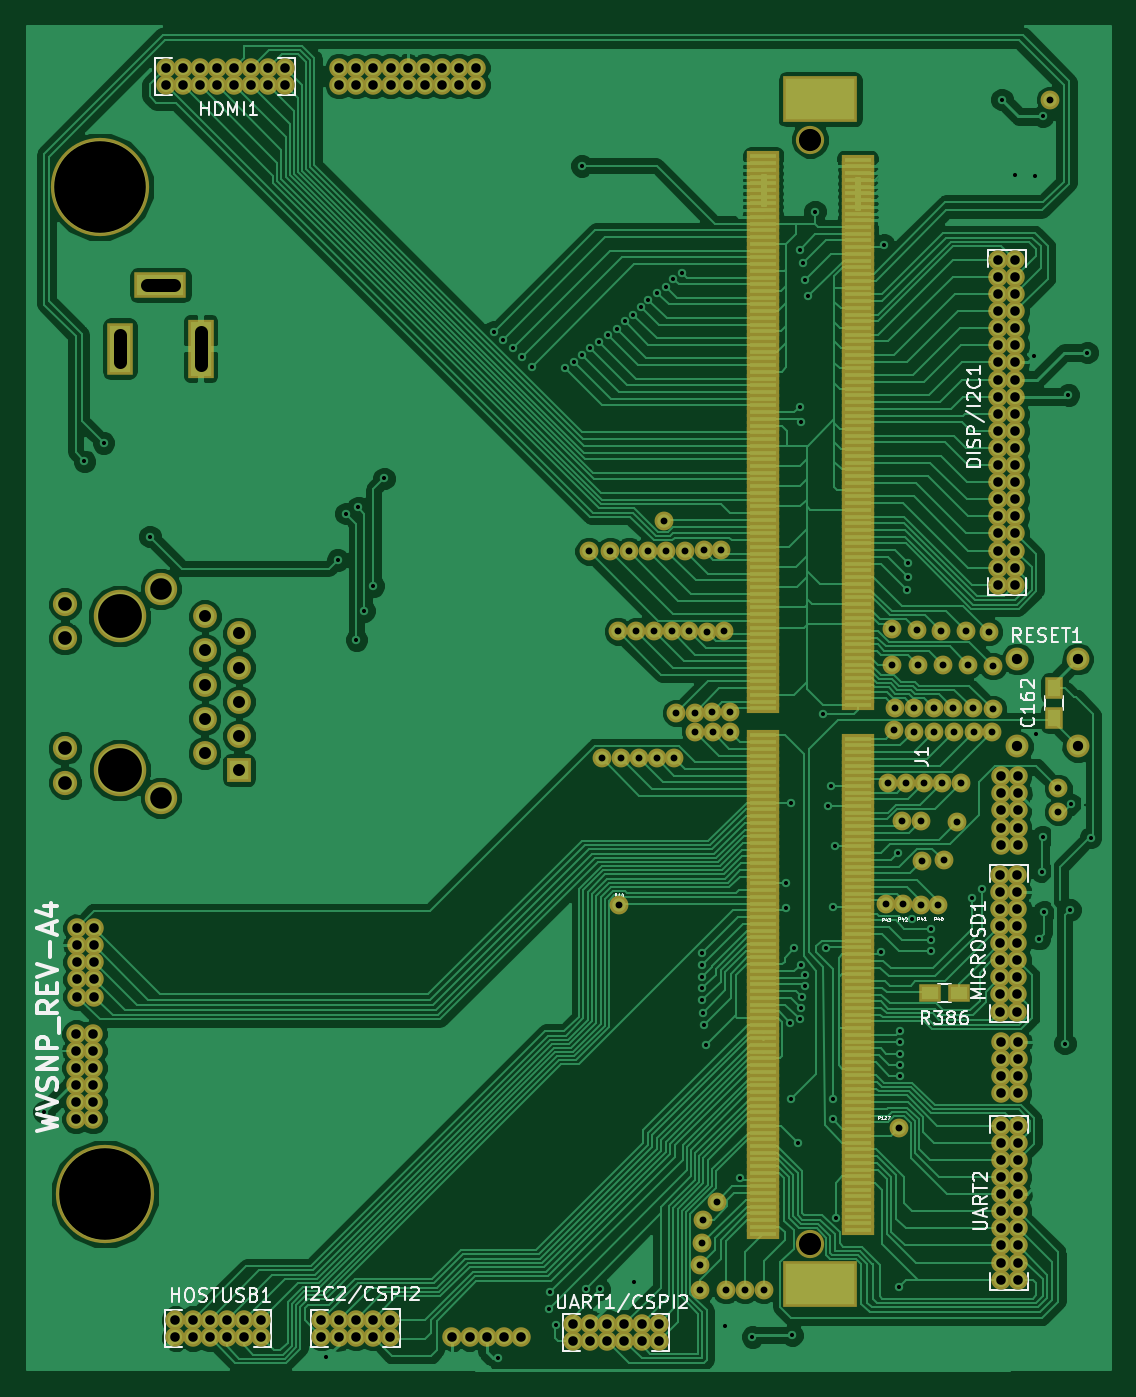
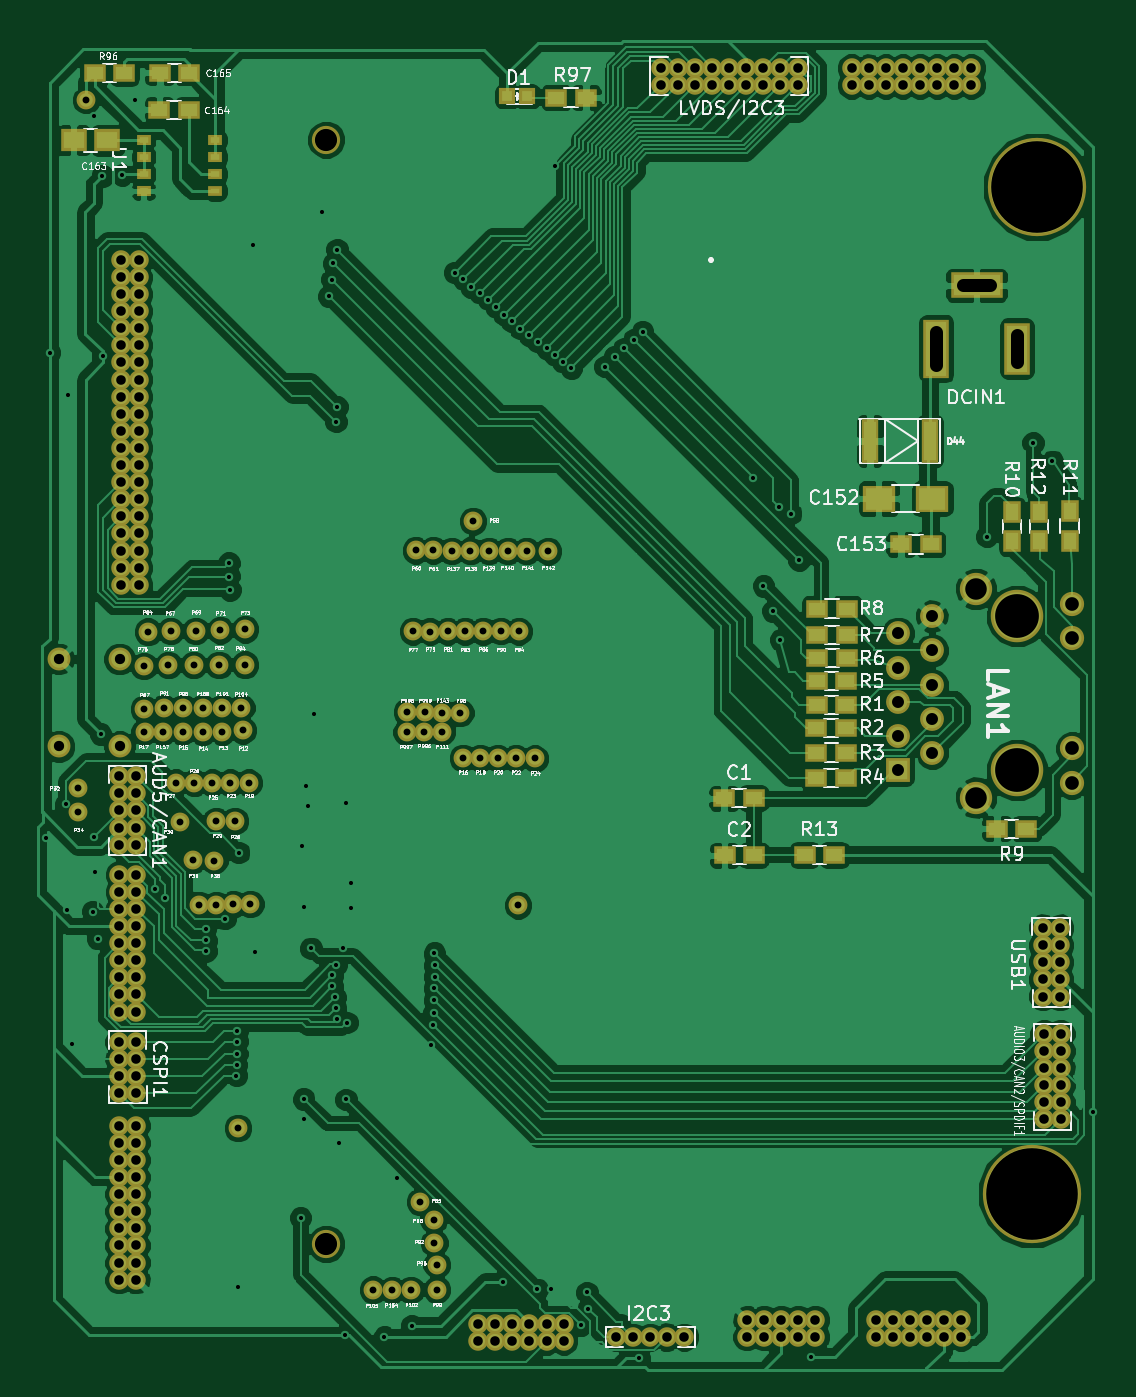
Circuit board: 9 layer files. Board 80.4 x 99.8 mm.
- bottom_copper: WVSNP_Reduced_board_hand-B.Cu.GBL (220467 bytes)
- bottom_mask: WVSNP_Reduced_board_hand-B.Mask.GBS (10539 bytes)
- paste: WVSNP_Reduced_board_hand-B.Paste.GBP (2111 bytes)
- bottom_silk: WVSNP_Reduced_board_hand-B.SilkS.GBO (140257 bytes)
- top_copper: WVSNP_Reduced_board_hand-F.Cu.GTL (196087 bytes)
- top_mask: WVSNP_Reduced_board_hand-F.Mask.GTS (17497 bytes)
- paste: WVSNP_Reduced_board_hand-F.Paste.GTP (9069 bytes)
- top_silk: WVSNP_Reduced_board_hand-F.SilkS.GTO (48183 bytes)
- drill: WVSNP_Reduced_board_hand.XLN (6802 bytes)

=== bottom_copper: WVSNP_Reduced_board_hand-B.Cu.GBL (220467 bytes, source omitted) ===
=== bottom_mask: WVSNP_Reduced_board_hand-B.Mask.GBS (10539 bytes, source omitted) ===
=== paste: WVSNP_Reduced_board_hand-B.Paste.GBP ===
G04 #@! TF.FileFunction,Paste,Bot*
%FSLAX46Y46*%
G04 Gerber Fmt 4.6, Leading zero omitted, Abs format (unit mm)*
G04 Created by KiCad (PCBNEW 4.0.3-stable) date 11/18/16 20:14:28*
%MOMM*%
%LPD*%
G01*
G04 APERTURE LIST*
%ADD10C,0.150000*%
%ADD11R,0.889000X2.921000*%
%ADD12R,0.797560X0.797560*%
%ADD13R,0.700000X0.420000*%
%ADD14R,0.700000X0.400000*%
%ADD15R,1.200000X0.900000*%
%ADD16R,0.900000X1.200000*%
%ADD17R,1.500000X1.250000*%
%ADD18R,2.000000X1.600000*%
G04 APERTURE END LIST*
D10*
D11*
X223499680Y-132679440D03*
X219054680Y-132679440D03*
D12*
X250441460Y-107083860D03*
X248942860Y-107083860D03*
D13*
X277435500Y-110308000D03*
X277435500Y-111578000D03*
X277435500Y-112848000D03*
X277435500Y-114118000D03*
D14*
X272115500Y-114128000D03*
D13*
X272115500Y-112858000D03*
X272115500Y-111588000D03*
X272115500Y-110318000D03*
D15*
X234332960Y-159214820D03*
X232132960Y-159214820D03*
X234302480Y-163451540D03*
X232102480Y-163451540D03*
X228353800Y-163410900D03*
X226153800Y-163410900D03*
X227449560Y-150512780D03*
X225249560Y-150512780D03*
D16*
X212958680Y-140137060D03*
X212958680Y-137937060D03*
D15*
X218991000Y-140362940D03*
X221191000Y-140362940D03*
X227500360Y-157731460D03*
X225300360Y-157731460D03*
X227401300Y-148805900D03*
X225201300Y-148805900D03*
X274078520Y-108071920D03*
X276278520Y-108071920D03*
D16*
X210921600Y-140137060D03*
X210921600Y-137937060D03*
D15*
X274042960Y-105323640D03*
X276242960Y-105323640D03*
D16*
X208681320Y-140106580D03*
X208681320Y-137906580D03*
D15*
X246799280Y-107175300D03*
X244599280Y-107175300D03*
X227474960Y-155816300D03*
X225274960Y-155816300D03*
X227495280Y-154023060D03*
X225295280Y-154023060D03*
X227454640Y-152260300D03*
X225254640Y-152260300D03*
X211879000Y-161467800D03*
X214079000Y-161467800D03*
X227414000Y-145122900D03*
X225214000Y-145122900D03*
X227426700Y-147091400D03*
X225226700Y-147091400D03*
X281089280Y-105346500D03*
X278889280Y-105346500D03*
D17*
X280133740Y-110357920D03*
X282633740Y-110357920D03*
D18*
X218865700Y-136956800D03*
X222865700Y-136956800D03*
M02*

=== bottom_silk: WVSNP_Reduced_board_hand-B.SilkS.GBO (140257 bytes, source omitted) ===
=== top_copper: WVSNP_Reduced_board_hand-F.Cu.GTL (196087 bytes, source omitted) ===
=== top_mask: WVSNP_Reduced_board_hand-F.Mask.GTS (17497 bytes, source omitted) ===
=== paste: WVSNP_Reduced_board_hand-F.Paste.GTP (9069 bytes, source omitted) ===
=== top_silk: WVSNP_Reduced_board_hand-F.SilkS.GTO (48183 bytes, source omitted) ===
=== drill: WVSNP_Reduced_board_hand.XLN ===
M48
;DRILL file {KiCad 4.0.3-stable} date 11/18/16 20:14:38
;FORMAT={2:4/ absolute / inch / suppress leading zeros}
FMAT,2
INCH,TZ
T1C0.012
T2C0.020
T3C0.028
T4C0.030
T5C0.035
T6C0.039
T7C0.040
T8C0.063
T9C0.065
T10C0.128
T11C0.268
%
G90
G05
M72
T1
X81480Y-71850
X82660Y-52830
X83220Y-52290
X84570Y-55030
X89720Y-79030
X90060Y-55720
X90310Y-54360
X90610Y-58050
X90660Y-54180
X90840Y-57200
X91110Y-56470
X91420Y-53330
X94640Y-49040
X94742Y-79063
X94890Y-49270
X95180Y-49530
X95460Y-49770
X95740Y-50060
X96230Y-77610
X96270Y-77130
X96440Y-78080
X96720Y-50110
X96970Y-49920
X97200Y-44190
X97210Y-49720
X97310Y-77020
X97450Y-49520
X97710Y-49330
X97720Y-77040
X97960Y-49140
X98220Y-48950
X98460Y-48740
X98700Y-48540
X98730Y-76820
X98930Y-48320
X99150Y-48100
X99400Y-47900
X99660Y-47730
X99880Y-47500
X100140Y-47310
X100710Y-67570
X100720Y-67910
X100730Y-67210
X100730Y-68240
X100730Y-68590
X100740Y-68950
X100770Y-69310
X100820Y-69900
X101390Y-78100
X101830Y-73780
X102190Y-78430
X103170Y-65170
X103170Y-65900
X103290Y-69240
X103320Y-62810
X103320Y-71490
X103350Y-78380
X103410Y-67070
X103510Y-72760
X103570Y-46640
X103570Y-51240
X103590Y-69150
X103600Y-51670
X103600Y-67550
X103620Y-68830
X103640Y-68500
X103680Y-47040
X103720Y-67860
X103720Y-68180
X103730Y-47520
X103820Y-48000
X104020Y-45530
X104260Y-60230
X104330Y-67070
X104410Y-62910
X104480Y-62320
X104540Y-72070
X104550Y-65860
X104550Y-71480
X104600Y-64090
X104640Y-74950
X105960Y-67170
X106030Y-46500
X106450Y-64270
X106470Y-76960
X106500Y-69480
X106500Y-69800
X106500Y-70150
X106510Y-70470
X106520Y-70790
X106710Y-56590
X106730Y-56200
X106740Y-55810
X106850Y-66200
X107400Y-66830
X107410Y-67150
X107420Y-66500
X108610Y-65600
X108890Y-65350
X109481Y-42255
X109857Y-44463
X110430Y-49760
X110439Y-44481
X110490Y-60810
X110570Y-66790
X110646Y-64828
X110674Y-63820
X110682Y-42741
X110720Y-66000
X111324Y-69856
X111430Y-50890
X111484Y-65944
X111510Y-62860
X111980Y-49650
X112080Y-63834
T2
X97402Y-55461
X97791Y-61520
X98035Y-55453
X98264Y-57803
X98280Y-65811
X98350Y-61516
X98579Y-55457
X98791Y-57795
X98874Y-61512
X99134Y-55453
X99311Y-57799
X99390Y-61516
X99598Y-54587
X99673Y-55441
X99831Y-57803
X99890Y-61508
X99969Y-60185
X100224Y-55449
X100343Y-57803
X100508Y-60177
X100512Y-60736
X100661Y-76319
X100661Y-77051
X100728Y-75689
X100752Y-75012
X100764Y-55437
X100850Y-57807
X101016Y-60157
X101028Y-60752
X101150Y-74476
X101272Y-55437
X101358Y-57799
X101421Y-77059
X101528Y-60157
X101543Y-60752
X101961Y-77059
X102520Y-77051
X106108Y-65779
X106161Y-62224
X106261Y-57744
X106268Y-58777
X106331Y-60701
X106370Y-60039
X106472Y-72323
X106571Y-63350
X106604Y-65786
X106693Y-62228
X106925Y-60732
X106929Y-60039
X106989Y-57772
X107028Y-58785
X107106Y-63346
X107108Y-65798
X107161Y-64504
X107220Y-62228
X107500Y-60051
X107500Y-60740
X107608Y-65798
X107710Y-57787
X107744Y-62224
X107772Y-58785
X107787Y-64492
X108067Y-60047
X108087Y-60732
X108165Y-63370
X108295Y-62224
X108442Y-57795
X108504Y-58789
X108642Y-60055
X108669Y-60740
X109103Y-57815
X109205Y-60732
X109217Y-60075
X109229Y-58816
X110903Y-42263
X111138Y-62390
X111138Y-63083
T3
X82410Y-69570
X82410Y-70070
X82410Y-70570
X82410Y-71070
X82410Y-71570
X82410Y-72070
X82440Y-66480
X82440Y-66980
X82440Y-67480
X82440Y-67980
X82440Y-68480
X82910Y-69570
X82910Y-70070
X82910Y-70570
X82910Y-71070
X82910Y-71570
X82910Y-72070
X82940Y-66480
X82940Y-66980
X82940Y-67480
X82940Y-67980
X82940Y-68480
X85030Y-41330
X85030Y-41830
X85320Y-77940
X85320Y-78440
X85530Y-41330
X85530Y-41830
X85820Y-77940
X85820Y-78440
X86030Y-41330
X86030Y-41830
X86320Y-77940
X86320Y-78440
X86530Y-41330
X86530Y-41830
X86820Y-77940
X86820Y-78440
X87030Y-41330
X87030Y-41830
X87320Y-77940
X87320Y-78440
X87530Y-41330
X87530Y-41830
X87820Y-77940
X87820Y-78440
X88030Y-41330
X88030Y-41830
X88530Y-41330
X88530Y-41830
X89590Y-77930
X89590Y-78430
X90090Y-77930
X90090Y-78430
X90110Y-41320
X90110Y-41820
X90590Y-77930
X90590Y-78430
X90610Y-41320
X90610Y-41820
X91090Y-77930
X91090Y-78430
X91110Y-41320
X91110Y-41820
X91590Y-77930
X91590Y-78430
X91610Y-41320
X91610Y-41820
X92110Y-41320
X92110Y-41820
X92610Y-41320
X92610Y-41820
X93110Y-41320
X93110Y-41820
X93420Y-78440
X93610Y-41320
X93610Y-41820
X93920Y-78440
X94110Y-41320
X94110Y-41820
X94420Y-78440
X94920Y-78440
X95420Y-78440
X96950Y-78050
X96950Y-78550
X97450Y-78050
X97450Y-78550
X97950Y-78050
X97950Y-78550
X98450Y-78050
X98450Y-78550
X98950Y-78050
X98950Y-78550
X99450Y-78050
X99450Y-78550
X109380Y-46940
X109380Y-47440
X109380Y-47940
X109380Y-48440
X109380Y-48940
X109380Y-49440
X109380Y-49940
X109380Y-50440
X109380Y-50940
X109380Y-51440
X109380Y-51940
X109380Y-52440
X109380Y-52940
X109380Y-53440
X109380Y-53940
X109380Y-54440
X109380Y-54940
X109380Y-55440
X109380Y-55940
X109380Y-56440
X109440Y-64920
X109440Y-65420
X109440Y-65920
X109440Y-66420
X109440Y-66920
X109440Y-67420
X109440Y-67920
X109440Y-68420
X109440Y-68920
X109450Y-62040
X109450Y-62540
X109450Y-63040
X109450Y-63540
X109450Y-64040
X109450Y-69800
X109450Y-70300
X109450Y-70800
X109450Y-71300
X109450Y-72260
X109450Y-72760
X109450Y-73260
X109450Y-73760
X109450Y-74260
X109450Y-74760
X109450Y-75260
X109450Y-75760
X109450Y-76260
X109450Y-76760
X109880Y-46940
X109880Y-47440
X109880Y-47940
X109880Y-48440
X109880Y-48940
X109880Y-49440
X109880Y-49940
X109880Y-50440
X109880Y-50940
X109880Y-51440
X109880Y-51940
X109880Y-52440
X109880Y-52940
X109880Y-53440
X109880Y-53940
X109880Y-54440
X109880Y-54940
X109880Y-55440
X109880Y-55940
X109880Y-56440
X109940Y-64920
X109940Y-65420
X109940Y-65920
X109940Y-66420
X109940Y-66920
X109940Y-67420
X109940Y-67920
X109940Y-68420
X109940Y-68920
X109950Y-62040
X109950Y-62540
X109950Y-63040
X109950Y-63540
X109950Y-64040
X109950Y-69800
X109950Y-70300
X109950Y-70800
X109950Y-71300
X109950Y-72260
X109950Y-72760
X109950Y-73260
X109950Y-73760
X109950Y-74260
X109950Y-74760
X109950Y-75260
X109950Y-75760
X109950Y-76260
X109950Y-76760
T4
X109933Y-58610
X109933Y-61169
X111705Y-58610
X111705Y-61169
T5
X86170Y-61361
X86174Y-58361
X86174Y-59361
X86174Y-60361
X86182Y-57361
X87170Y-57861
X87170Y-58861
X87174Y-59861
X87174Y-60861
X87174Y-61861
T7
X82080Y-61223
X82084Y-57007
X82088Y-58007
X82088Y-62223
T8
X84887Y-62664
X84891Y-56562
T9
X103886Y-43421
X103886Y-75705
T10
X83686Y-57361
X83690Y-61863
T11
X83100Y-44800
X83250Y-74250
T6
X83694Y-49139G85X83694Y-49926
G05
X85269Y-47682G85X84481Y-47682
G05
X86056Y-49040G85X86056Y-50025
G05
T0
M30

